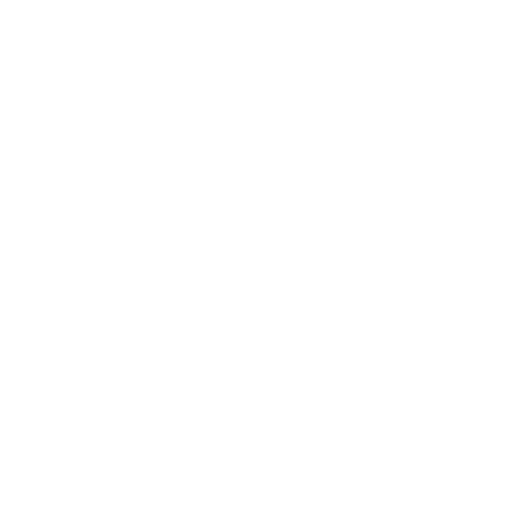
t = 0.00 s
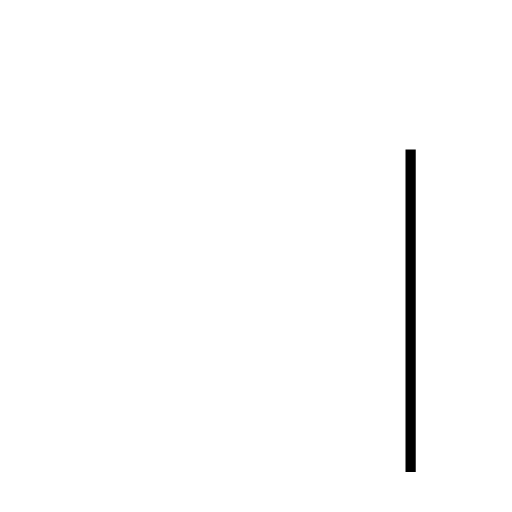
t = 0.95 s
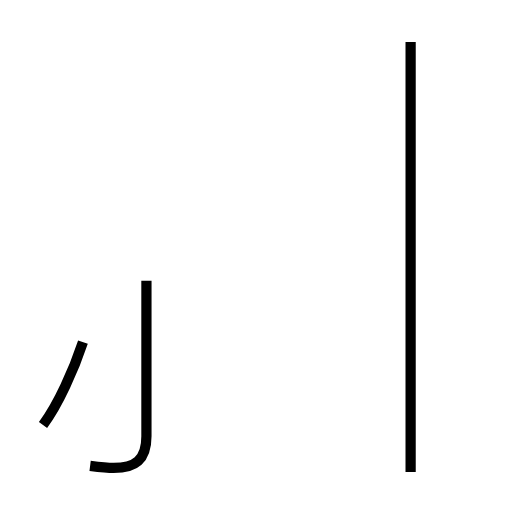
t = 2.21 s
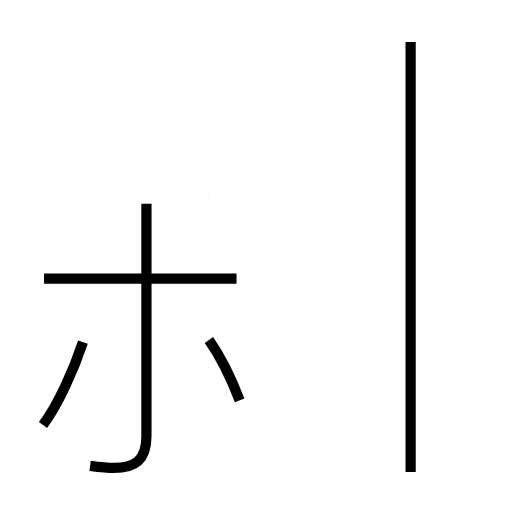
t = 3.20 s
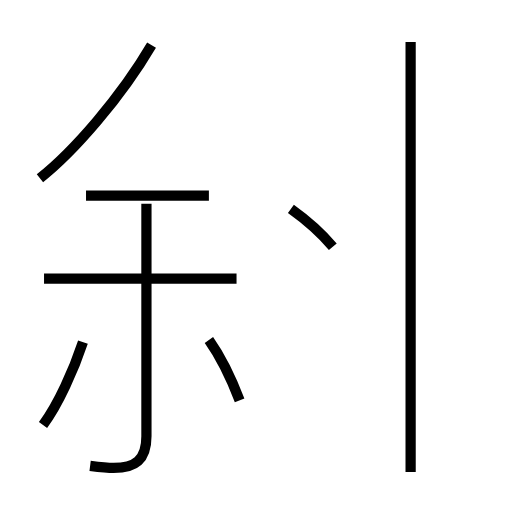
t = 4.24 s
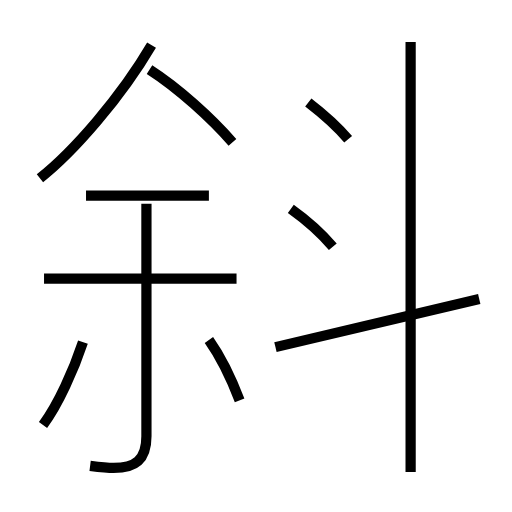
t = 5.33 s

The animated SVG that drew these frames (rendered in a browser with its animation timeline set to each time). Animation: 11 SMIL elements (animate=11); one cycle of 5.33 s.

<?xml version='1.0' encoding='utf-8'?>
<svg viewBox="0.0 -6.0 50.0 50.0" version="1.1" xmlns="http://www.w3.org/2000/svg"><rect x="-1000" y="-1000" width="2000" height="2000" stroke="white" fill="white" /><g style="fill:none;stroke:#000000;stroke-width:1"><path d="M 40.1 2.1 L 40.1 -39.9 " transform="translate(0.0 38.0)" stroke-dasharray="42.0" stroke-dashoffset="42.0"><animate attributeName="stroke-dashoffset" from="42.0" to="0" dur="1.26s" begin="0s" fill="freeze" /></path><path d="M 4.2 -2.5 C 5.7 -4.5 7.2 -7.9 8.1 -10.6 " transform="translate(0.0 38.0)" stroke-dasharray="9.021916285830795" stroke-dashoffset="9.021916285830795"><animate attributeName="stroke-dashoffset" from="9.021916285830795" to="0" dur="0.27065748857492383s" begin="1.26s" fill="freeze" /></path><path d="M 8.8 1.5 C 9.6 1.6 10.4 1.7 11.1 1.7 C 13.2 1.7 14.3 0.9 14.3 -1.4 L 14.3 -24.1 " transform="translate(0.0 38.0)" stroke-dasharray="30.17402006662249" stroke-dashoffset="30.17402006662249"><animate attributeName="stroke-dashoffset" from="30.17402006662249" to="0" dur="0.9052206019986746s" begin="1.5306574885749238s" fill="freeze" /></path><path d="M 23.4 -4.9 C 22.6 -7.0 21.6 -9.1 20.4 -10.8 " transform="translate(0.0 38.0)" stroke-dasharray="6.635644005969524" stroke-dashoffset="6.635644005969524"><animate attributeName="stroke-dashoffset" from="6.635644005969524" to="0" dur="0.1990693201790857s" begin="2.435878090573598s" fill="freeze" /></path><path d="M 23.1 -16.8 L 4.3 -16.8 " transform="translate(0.0 38.0)" stroke-dasharray="18.8" stroke-dashoffset="18.8"><animate attributeName="stroke-dashoffset" from="18.8" to="0" dur="0.564s" begin="2.634947410752684s" fill="freeze" /></path><path d="M 20.4 -24.9 L 8.4 -24.9 " transform="translate(0.0 38.0)" stroke-dasharray="11.999999999999998" stroke-dashoffset="11.999999999999998"><animate attributeName="stroke-dashoffset" from="11.999999999999998" to="0" dur="0.35999999999999993s" begin="3.198947410752684s" fill="freeze" /></path><path d="M 3.9 -26.6 C 7.2 -29.2 11.8 -34.5 14.8 -39.6 " transform="translate(0.0 38.0)" stroke-dasharray="17.043850219889073" stroke-dashoffset="17.043850219889073"><animate attributeName="stroke-dashoffset" from="17.043850219889073" to="0" dur="0.5113155065966721s" begin="3.5589474107526837s" fill="freeze" /></path><path d="M 32.5 -19.9 C 31.4 -21.2 29.8 -22.6 28.4 -23.6 " transform="translate(0.0 38.0)" stroke-dasharray="5.535293730242546" stroke-dashoffset="5.535293730242546"><animate attributeName="stroke-dashoffset" from="5.535293730242546" to="0" dur="0.16605881190727637s" begin="4.070262917349356s" fill="freeze" /></path><path d="M 22.7 -30.1 C 20.6 -32.5 17.4 -35.4 14.6 -37.2 " transform="translate(0.0 38.0)" stroke-dasharray="10.801523682475962" stroke-dashoffset="10.801523682475962"><animate attributeName="stroke-dashoffset" from="10.801523682475962" to="0" dur="0.3240457104742788s" begin="4.236321729256632s" fill="freeze" /></path><path d="M 46.8 -14.8 L 26.9 -10.1 " transform="translate(0.0 38.0)" stroke-dasharray="20.447493733951845" stroke-dashoffset="20.447493733951845"><animate attributeName="stroke-dashoffset" from="20.447493733951845" to="0" dur="0.6134248120185554s" begin="4.560367439730911s" fill="freeze" /></path><path d="M 34.0 -30.4 C 32.9 -31.7 31.4 -33.0 30.1 -34.0" transform="translate(0.0 38.0)" stroke-dasharray="5.3168597279963254" stroke-dashoffset="5.3168597279963254"><animate attributeName="stroke-dashoffset" from="5.3168597279963254" to="0" dur="0.15950579183988975s" begin="5.173792251749466s" fill="freeze" /></path></g></svg>
